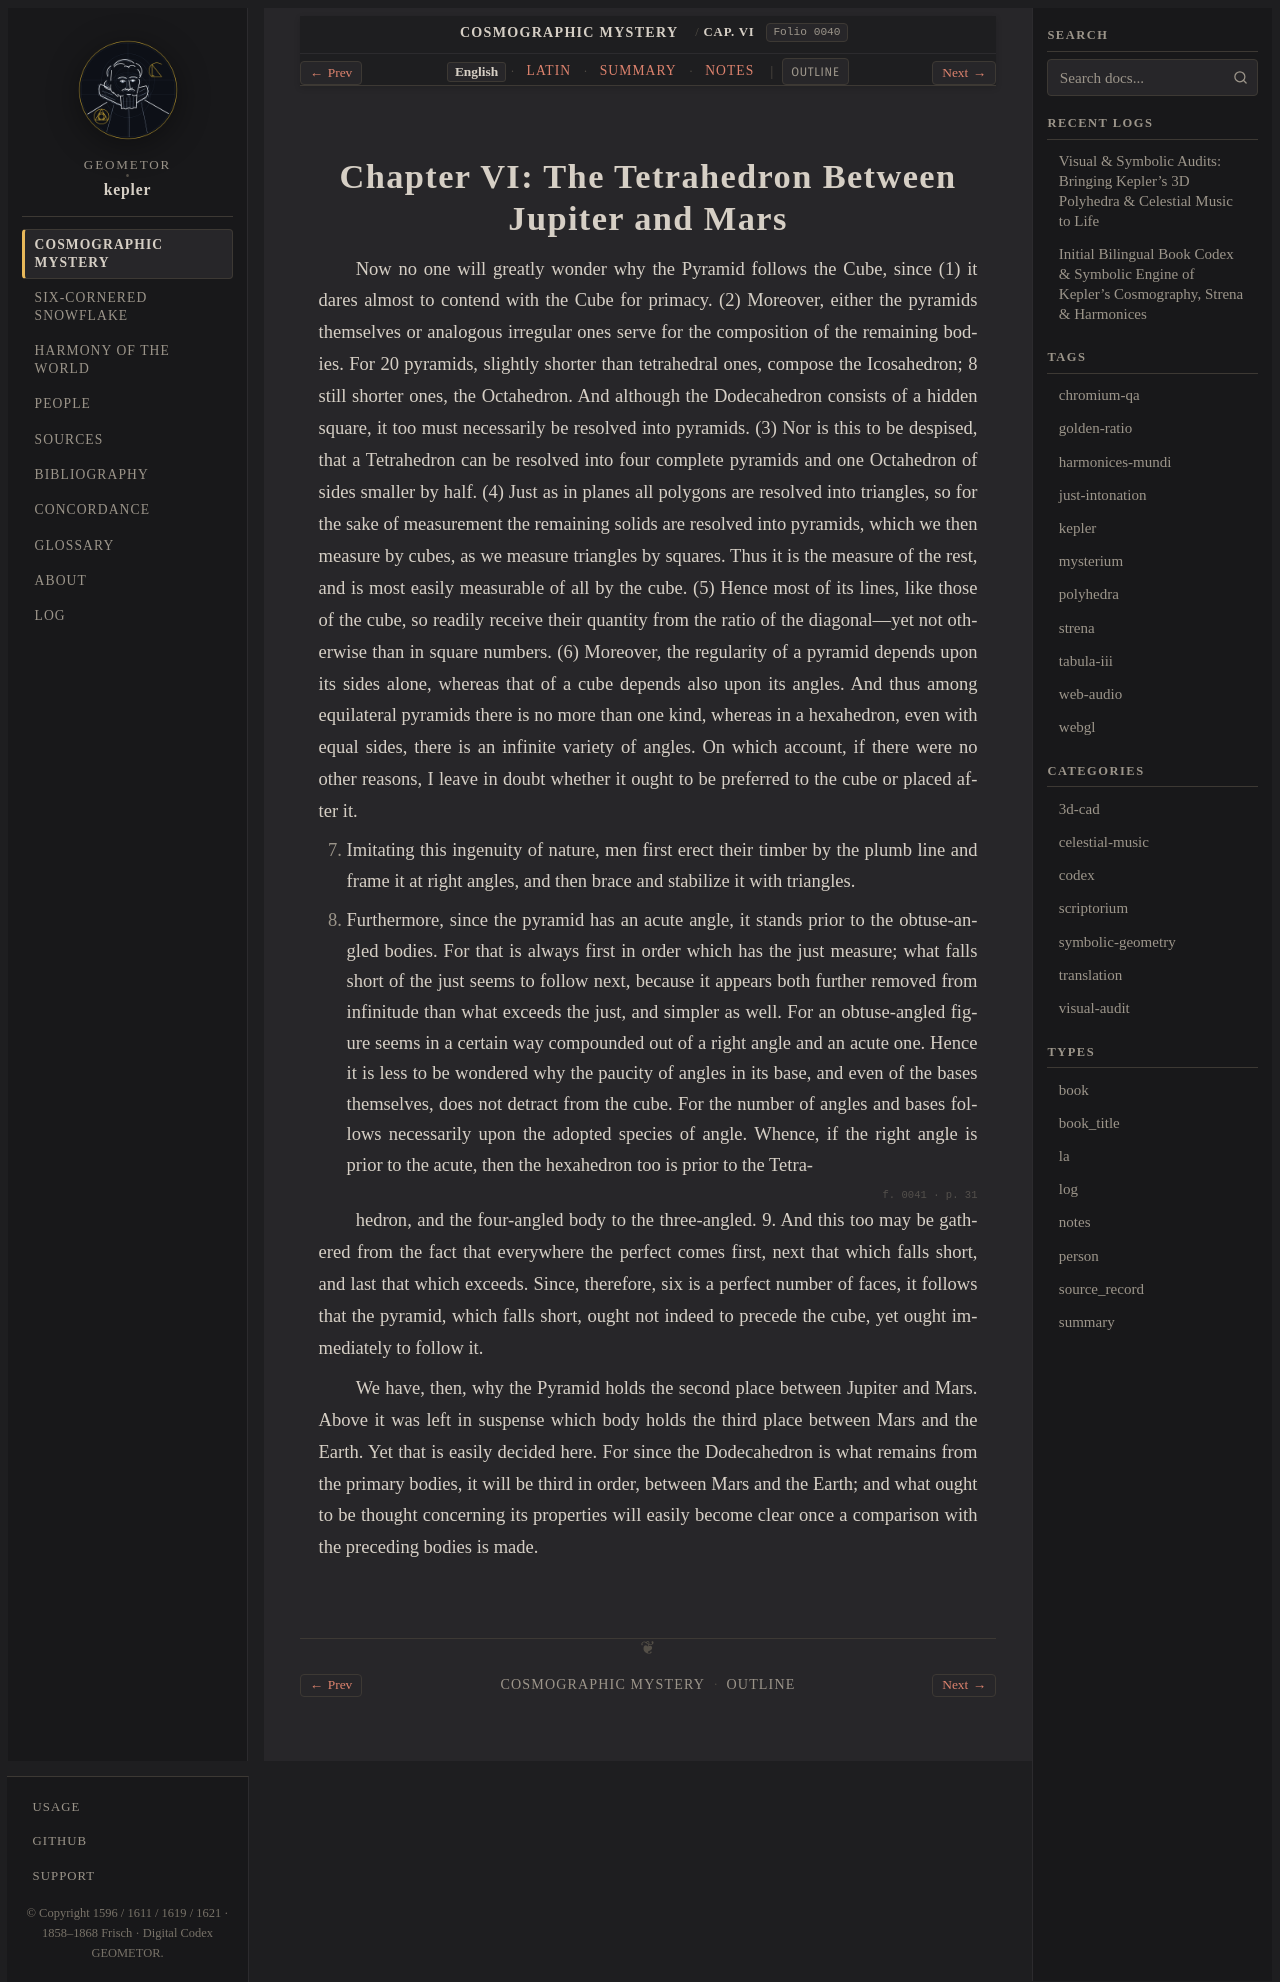

repository: geometor/kepler · page: mysterium_cosmographicum/cap_06/index.html · generator: sphinx

:layout: book
:canonical_id: Cap. VI
:order: 7
:folio: mysterium_cosmographicum:0040

.. _mc-cap_06-en:
.. _mc-cap_06:

Chapter VI: The Tetrahedron Between Jupiter and Mars
====================================================

.. folio:: mysterium_cosmographicum:0040
   :page: p. 30

Now no one will greatly wonder why the Pyramid follows the Cube, since (1) it dares almost to contend with the Cube for primacy. (2) Moreover, either the pyramids themselves or analogous irregular ones serve for the composition of the remaining bodies. For 20 pyramids, slightly shorter than tetrahedral ones, compose the Icosahedron; 8 still shorter ones, the Octahedron. And although the Dodecahedron consists of a hidden square, it too must necessarily be resolved into pyramids. (3) Nor is this to be despised, that a Tetrahedron can be resolved into four complete pyramids and one Octahedron of sides smaller by half. (4) Just as in planes all polygons are resolved into triangles, so for the sake of measurement the remaining solids are resolved into pyramids, which we then measure by cubes, as we measure triangles by squares. Thus it is the measure of the rest, and is most easily measurable of all by the cube. (5) Hence most of its lines, like those of the cube, so readily receive their quantity from the ratio of the diagonal—yet not otherwise than in square numbers. (6) Moreover, the regularity of a pyramid depends upon its sides alone, whereas that of a cube depends also upon its angles. And thus among equilateral pyramids there is no more than one kind, whereas in a hexahedron, even with equal sides, there is an infinite variety of angles. On which account, if there were no other reasons, I leave in doubt whether it ought to be preferred to the cube or placed after it.

7. Imitating this ingenuity of nature, men first erect their timber by the plumb line and frame it at right angles, and then brace and stabilize it with triangles.

8. Furthermore, since the pyramid has an acute angle, it stands prior to the obtuse-angled bodies. For that is always first in order which has the just measure; what falls short of the just seems to follow next, because it appears both further removed from infinitude than what exceeds the just, and simpler as well. For an obtuse-angled figure seems in a certain way compounded out of a right angle and an acute one. Hence it is less to be wondered why the paucity of angles in its base, and even of the bases themselves, does not detract from the cube. For the number of angles and bases follows necessarily upon the adopted species of angle. Whence, if the right angle is prior to the acute, then the hexahedron too is prior to the Tetra-

.. folio:: mysterium_cosmographicum:0041
   :page: p. 31

hedron, and the four-angled body to the three-angled. 9. And this too may be gathered from the fact that everywhere the perfect comes first, next that which falls short, and last that which exceeds. Since, therefore, six is a perfect number of faces, it follows that the pyramid, which falls short, ought not indeed to precede the cube, yet ought immediately to follow it.

We have, then, why the Pyramid holds the second place between Jupiter and Mars. Above it was left in suspense which body holds the third place between Mars and the Earth. Yet that is easily decided here. For since the Dodecahedron is what remains from the primary bodies, it will be third in order, between Mars and the Earth; and what ought to be thought concerning its properties will easily become clear once a comparison with the preceding bodies is made.
